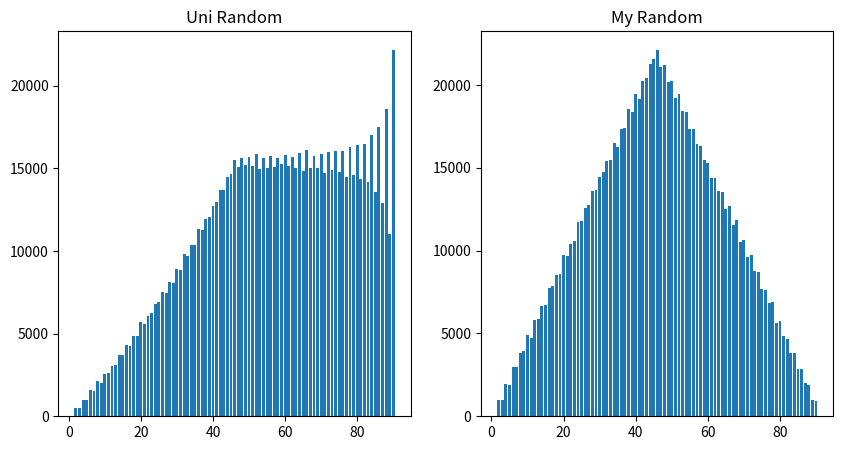

Python code for this plot:
"""
Prove which random method is better
"""


import math
import random
import numpy as np
from matplotlib import pyplot as plt


LENGTH = 46
log1 = []
log2 = []
log3 = []


def generate_random_uni():
    """
    Generate random index with uni method
    """
    # Number between 0 - 1
    random1 = random.random()
    random2 = random.random()

    edges = LENGTH + 1
    index1 = math.floor(random1 / (1/edges))
    if index1 >= edges - 2:
        index1, index2 = generate_random_uni()
    edges_left = LENGTH - index1 - 1
    index2 = math.floor(random2 / (1/(edges_left))) + index1 + 2

    return index1, index2


def generate_random_mine() -> tuple[int, int]:
    """
    Generate two random indexes in size order that are not adjacent
    """
    unacceptable_indexes: bool = True
    random_index1: int = 0
    random_index2: int = 0
    while unacceptable_indexes:
        random_index1 = random.randint(0, LENGTH)
        random_index2 = random.randint(0, LENGTH)
        index_difference: int = abs(random_index1 - random_index2)
        if index_difference > 1:
            unacceptable_indexes = False

    # We DO want to hit the indexes of both 0 and 46 as we want to hit slices
    # with no edges to ensure that the first and large person in ranking is
    # changes.
    # [A-B-C-D]
    # Indexes of 0 and 46 and perform 2-change neighbour
    # [], [A-B-C-D], []
    # = [D-C-B-A]
    # Ranking is reversed which allows 1st and last person to be changed
    smallest_index: int = min([random_index1, random_index2])
    largest_index: int = max([random_index1, random_index2])

    return smallest_index, largest_index


def count_frequency(my_list):
    """
    Counts up the occuranes of values in list and outputs to dict
    """

    # Creating an empty dictionary
    freq = {}
    for item in my_list:
        if item in freq:
            freq[item] += 1
        else:
            freq[item] = 1
    return freq


def plot():
    """
    Plot graphs
    """

    uni_freq = count_frequency(log1)
    my_freq = count_frequency(log2)

    print("My Average: ")
    print(((sum(log2) / len(log2)) / LENGTH))

    print("Uni Average: ")
    print(((sum(log1) / len(log1)) / LENGTH))

    _, ax = plt.subplots(1, 2, figsize=(10, 5))
    ax[0].bar(uni_freq.keys(), uni_freq.values())
    ax[1].bar(my_freq.keys(), my_freq.values())

    ax[0].set_title("Uni Random")
    ax[1].set_title("My Random")

    plt.show()


ITERS = 1000000
print("Uni Method")
for _ in range(0, ITERS):
    rand1, rand2 = generate_random_uni()
    log1.append((rand1 + rand2))

print("My Method")
for _ in range(0, ITERS):
    rand1, rand2 = generate_random_mine()
    log2.append((rand1 + rand2))

# print("Control")
# for _ in range(0, ITERS):
#     rand1 = random.random() * LENGTH
#     log3.append(rand1)

plot()
